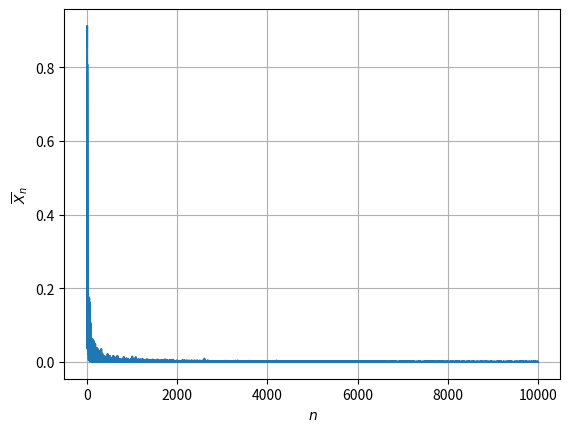

Source code (Python):
import numpy as np
import matplotlib.pyplot as plt


def calc_chi_square(size):
    X1 = np.random.normal(0.0, 1.0, (size, ))
    X2 = np.random.normal(0.0, 1.0, (size, ))
    return X1**2 + X2**2


def calc_avg(y):
    avgs = []
    for i in range(y.size):
        if i == 0:
            avgs.append(y[i])
        else:
            avgs.append((avgs[i - 1] + y[i]) / (i + 1))
    return np.array(avgs)


if __name__ == "__main__":
    y = calc_chi_square(10000)
    avgs = calc_avg(y)
    x = np.arange(1, 10001)

    plt.plot(x, avgs)
    plt.xlabel("$n$")
    plt.ylabel("$\overline{X}_{n}$")
    plt.grid(True)
    plt.savefig("chi_square_strong_row.eps")
